Run: headless pygame with SDL's dummy video driver; simulated clock (each Clock.tick advances the game by its frame time, no real sleeping); random seed 0; keys injected as events and as key.get_pressed() state; no mouse input.
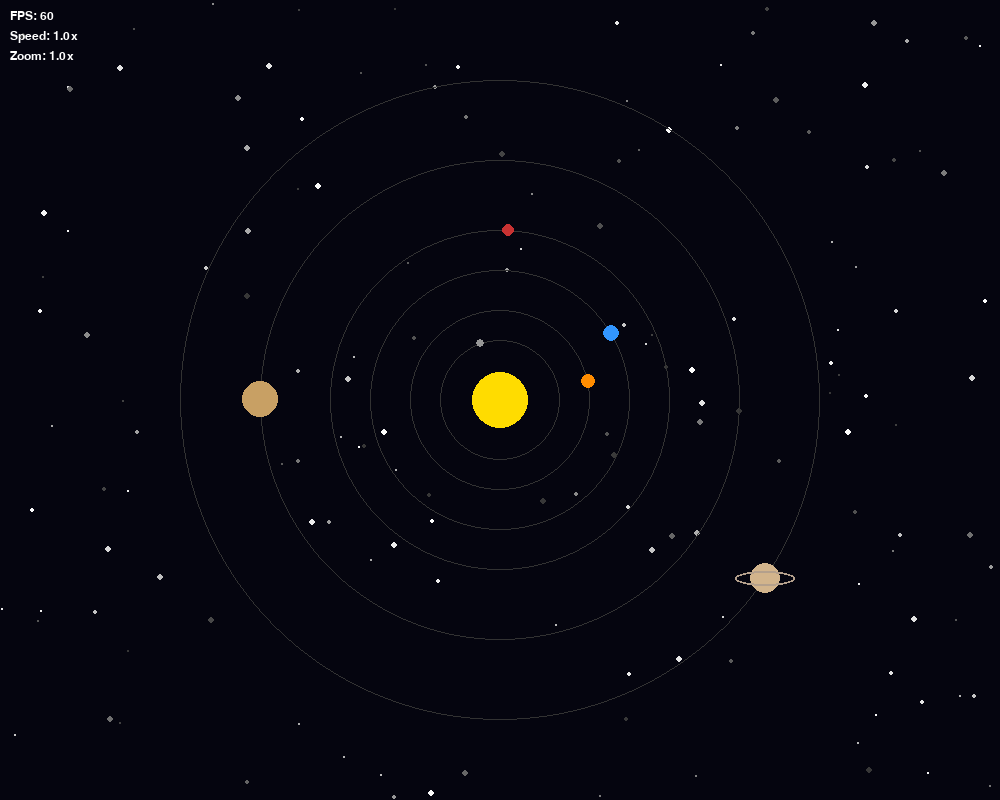
Frame 1 of 4 · flips 1–60 · no input
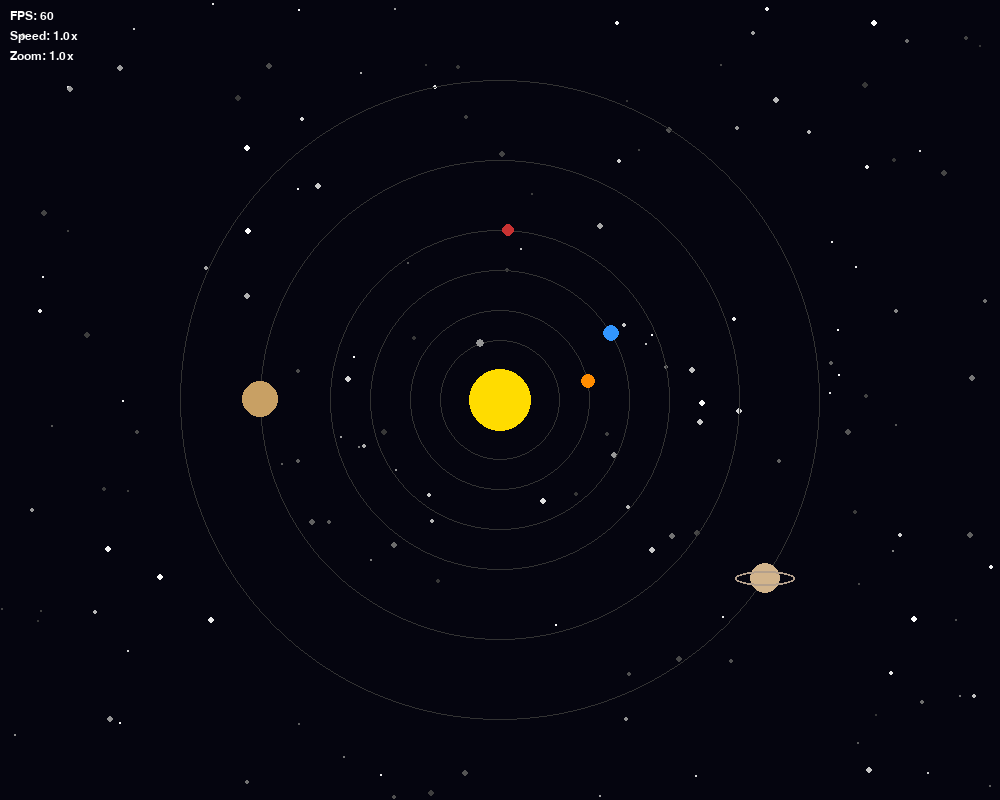
Frame 2 of 4 · flips 61–180 · tapped SPACE, RETURN · held RIGHT (→), D
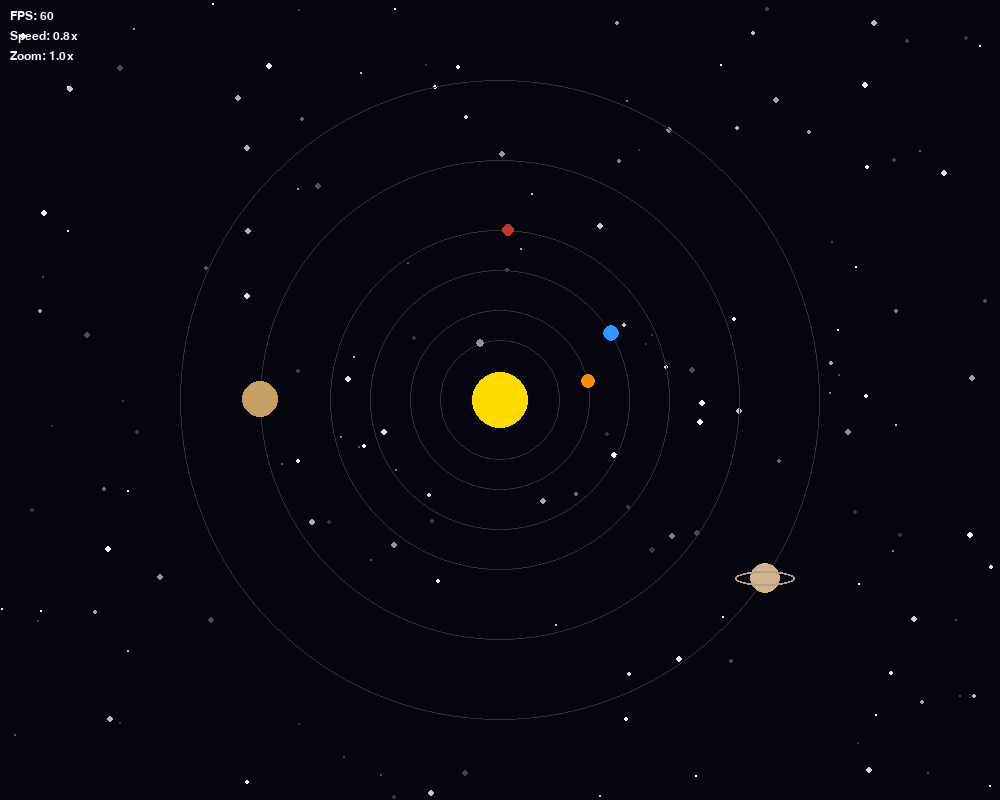
Frame 3 of 4 · flips 181–300 · held DOWN (↓), S
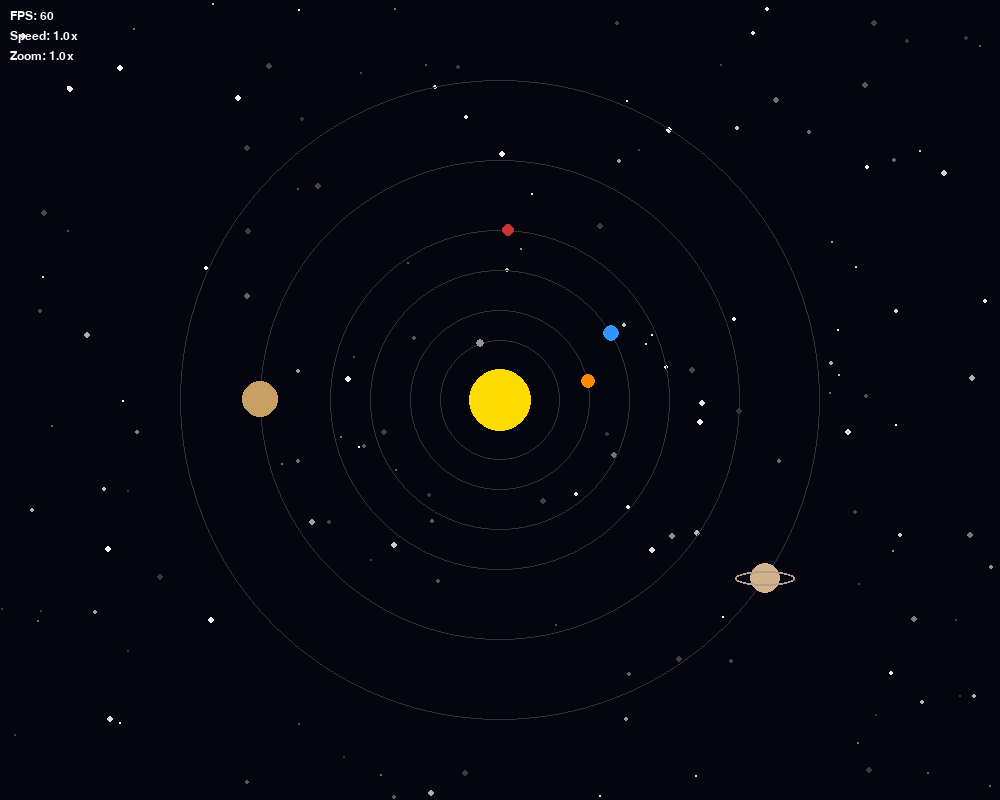
Frame 4 of 4 · flips 301–420 · held LEFT (←), A, UP (↑), W

The pygame program that drew these frames:

                                                                                                                                                     # Created By Manthan Vinzuda....
import pygame
import math
import random

# --- Configuration & Constants ---
WIDTH, HEIGHT = 1000, 800
FPS = 60
WHITE = (255, 255, 255)
YELLOW = (255, 220, 0)
BLUE = (50, 150, 255)
RED = (200, 50, 50)
GREY = (150, 150, 150)
ORANGE = (255, 140, 0)
SATURN_RING = (180, 160, 140)
SPACE_BLACK = (5, 5, 15)

# --- Classes ---

class Star:
    def __init__(self):
        self.x = random.randint(0, WIDTH)
        self.y = random.randint(0, HEIGHT)
        self.size = random.randint(1, 3)
        self.blink_speed = random.uniform(0.02, 0.05)
        self.alpha = random.randint(100, 255)

    def draw(self, screen):
        # Simple blinking effect
        self.alpha += self.blink_speed
        s = pygame.Surface((self.size*2, self.size*2), pygame.SRCALPHA)
        val = int(155 + 100 * math.sin(pygame.time.get_ticks() * self.blink_speed))
        pygame.draw.circle(s, (val, val, val), (self.size, self.size), self.size)
        screen.blit(s, (self.x, self.y))

class Planet:
    def __init__(self, name, radius, distance, speed, color, has_rings=False):
        self.name = name
        self.radius = radius
        self.distance = distance
        self.speed = speed  # Angular velocity
        self.color = color
        self.angle = random.uniform(0, 2 * math.pi)
        self.has_rings = has_rings
        self.x = 0
        self.y = 0

    def update(self, speed_multiplier):
        self.angle += self.speed * speed_multiplier
        # Trigonometric positioning: 
        # $x = center + distance \cdot \cos(\theta)$
        # $y = center + distance \cdot \sin(\theta)$
        self.x = WIDTH // 2 + math.cos(self.angle) * self.distance
        self.y = HEIGHT // 2 + math.sin(self.angle) * self.distance

    def draw(self, screen, zoom):
        dist = self.distance * zoom
        rad = max(2, int(self.radius * zoom))
        px = WIDTH // 2 + math.cos(self.angle) * dist
        py = HEIGHT // 2 + math.sin(self.angle) * dist

        # Draw Orbit Path
        pygame.draw.circle(screen, (50, 50, 50), (WIDTH // 2, HEIGHT // 2), int(dist), 1)
        
        # Draw Planet
        pygame.draw.circle(screen, self.color, (int(px), int(py)), rad)

        # Saturn's Rings
        if self.has_rings:
            pygame.draw.ellipse(screen, SATURN_RING, (int(px - rad*2), int(py - rad/2), rad*4, rad), 2)

class Moon(Planet):
    def __init__(self, parent_planet, radius, distance, speed, color):
        super().__init__("Moon", radius, distance, speed, color)
        self.parent = parent_planet

    def update(self, speed_multiplier):
        self.angle += self.speed * speed_multiplier
        self.x = self.parent.x + math.cos(self.angle) * self.distance
        self.y = self.parent.y + math.sin(self.angle) * self.distance

    def draw(self, screen, zoom):
        # Calculate position relative to parent
        dist = self.distance * zoom
        px = self.parent.x + (self.x - self.parent.x) * zoom
        py = self.parent.y + (self.y - self.parent.y) * zoom
        pygame.draw.circle(screen, self.color, (int(px), int(py)), max(1, int(self.radius * zoom)))

# --- Main Simulation ---

def main():
    pygame.init()
    screen = pygame.display.set_mode((WIDTH, HEIGHT))
    pygame.display.set_caption("Advanced Solar System Simulation")
    clock = pygame.time.Clock()
    font = pygame.font.SysFont("Arial", 18)

    stars = [Star() for _ in range(150)]
    
    # Planet Data: (Name, Size, Distance from Sun, Speed, Color, Rings?)
    planets = [
        Planet("Mercury", 4, 60, 0.047, GREY),
        Planet("Venus", 7, 90, 0.035, ORANGE),
        Planet("Earth", 8, 130, 0.029, BLUE),
        Planet("Mars", 6, 170, 0.024, RED),
        Planet("Jupiter", 18, 240, 0.013, (200, 160, 100)),
        Planet("Saturn", 15, 320, 0.009, (210, 180, 140), True)
    ]
    
    earth = planets[2]
    moon = Moon(earth, 2, 15, 0.1, (200, 200, 200))

    sim_speed = 1.0
    zoom = 1.0
    paused = False
    running = True

    while running:
        screen.fill(SPACE_BLACK)
        
        for event in pygame.event.get():
            if event.type == pygame.QUIT:
                running = False
            if event.type == pygame.KEYDOWN:
                if event.key == pygame.K_SPACE: paused = not paused
                if event.key == pygame.K_UP: sim_speed += 0.2
                if event.key == pygame.K_DOWN: sim_speed = max(0.2, sim_speed - 0.2)
                if event.key == pygame.K_ESCAPE: running = False
            if event.type == pygame.MOUSEWHEEL:
                zoom += event.y * 0.1
                zoom = max(0.3, min(2.0, zoom))

        # --- Update Logic ---
        if not paused:
            for p in planets:
                p.update(sim_speed)
            moon.update(sim_speed)

        # --- Draw Logic ---
        for s in stars: s.draw(screen)
        
        # Draw Sun (with pulsing effect)
        pulse = 2 * math.sin(pygame.time.get_ticks() * 0.005)
        pygame.draw.circle(screen, YELLOW, (WIDTH // 2, HEIGHT // 2), int((30 + pulse) * zoom))
        
        for p in planets:
            p.draw(screen, zoom)
        moon.draw(screen, zoom)

        # --- UI Panel ---
        fps_text = font.render(f"FPS: {int(clock.get_fps())}", True, WHITE)
        speed_text = font.render(f"Speed: {sim_speed:.1f}x", True, WHITE)
        zoom_text = font.render(f"Zoom: {zoom:.1f}x", True, WHITE)
        screen.blit(fps_text, (10, 10))
        screen.blit(speed_text, (10, 30))
        screen.blit(zoom_text, (10, 50))

        pygame.display.flip()
        clock.tick(FPS)

    pygame.quit()

if __name__ == "__main__":
    main()
